Dataset: Roboflow Dataset (GitHub, AYUSHMSINGH2004/PoultryHealth-Intelligence). Classes: bumblefoot, fowlpox, healthy, coryza, CRD.

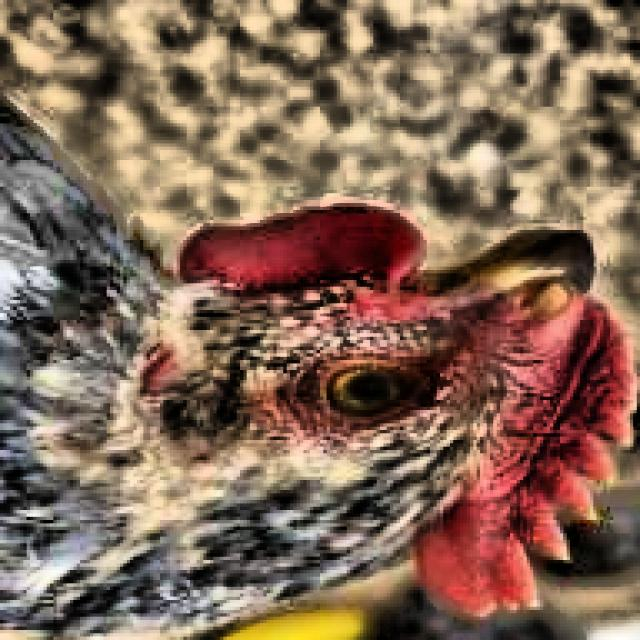
Label: healthy

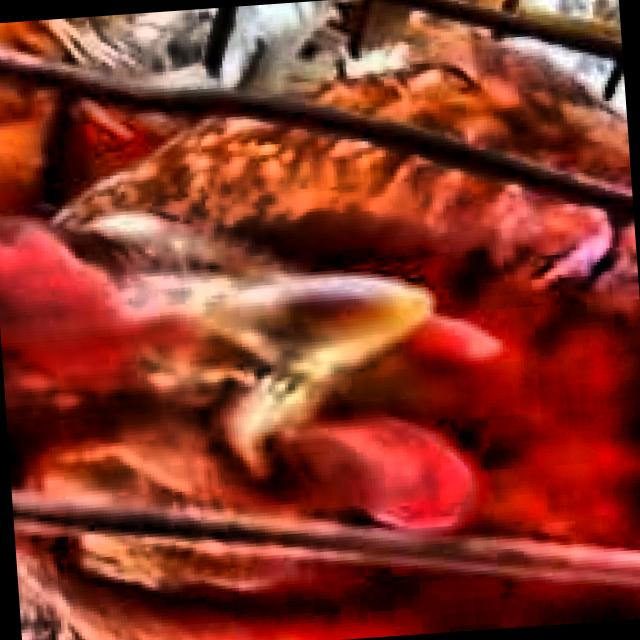
Label: coryza

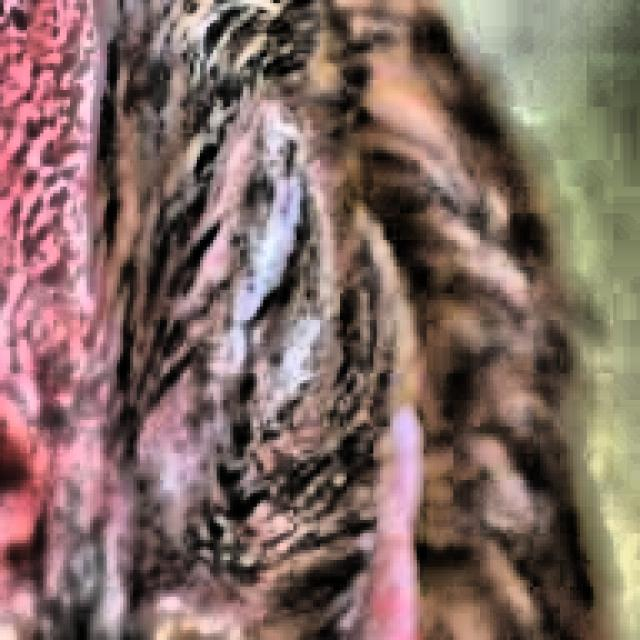
Label: CRD

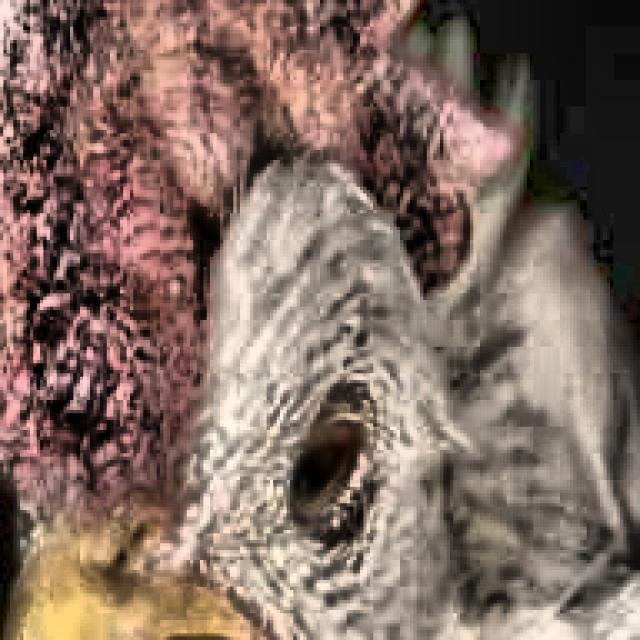
Label: CRD

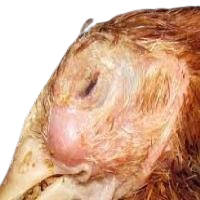
Label: coryza

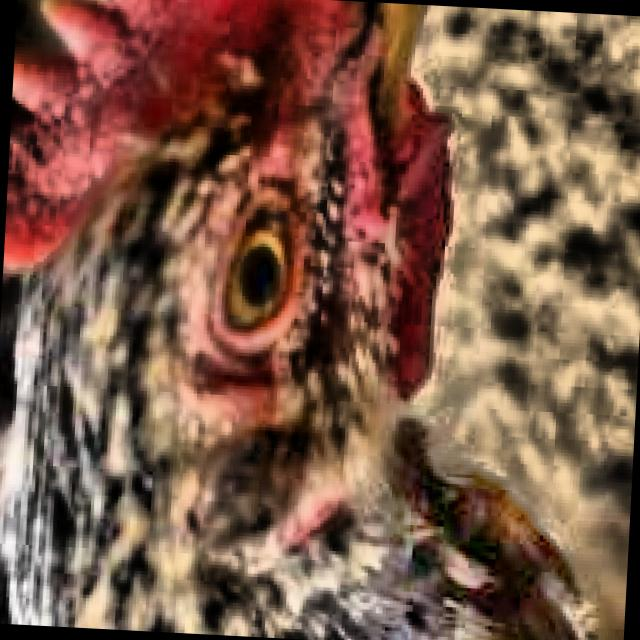
Label: healthy
